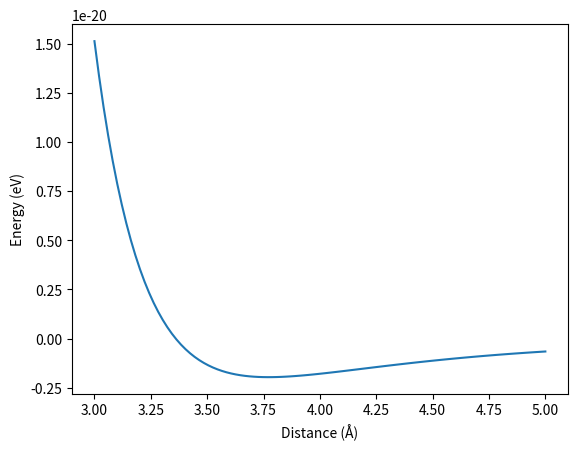

The script that saved this image:
import matplotlib.pyplot as plt
import numpy as np
from scipy.constants import k


def ev_per_k_to_ev(n):
    return k * n


def lj_potential(r: np.linspace, epsilon: float, sigma: float) -> float:
    """
    Calculates Lennard Jones potential in eV

    Args:
        sigma: van de Waals radius; how close the two particles can get (Å)

        epsilon: Negative of depth of potential well; i.e. Strength of attraction at equilibrium bond length (eV)

        r: Distance between centre of both particles (Å)

    :return: Lennard-Jones potential (eV/Å)
    """
    s_over_r = sigma / r
    attractive_plus_repulsive = np.power(s_over_r, 12) - np.power(s_over_r, 6)
    return 4 * epsilon * attractive_plus_repulsive


rng = np.linspace(3, 5, 100)
plt.plot(rng, lj_potential(rng, ev_per_k_to_ev(142.095), 3.3605), label='Lennard Jones')
plt.xlabel("Distance (Å)")
plt.ylabel("Energy (eV)")
plt.show()
